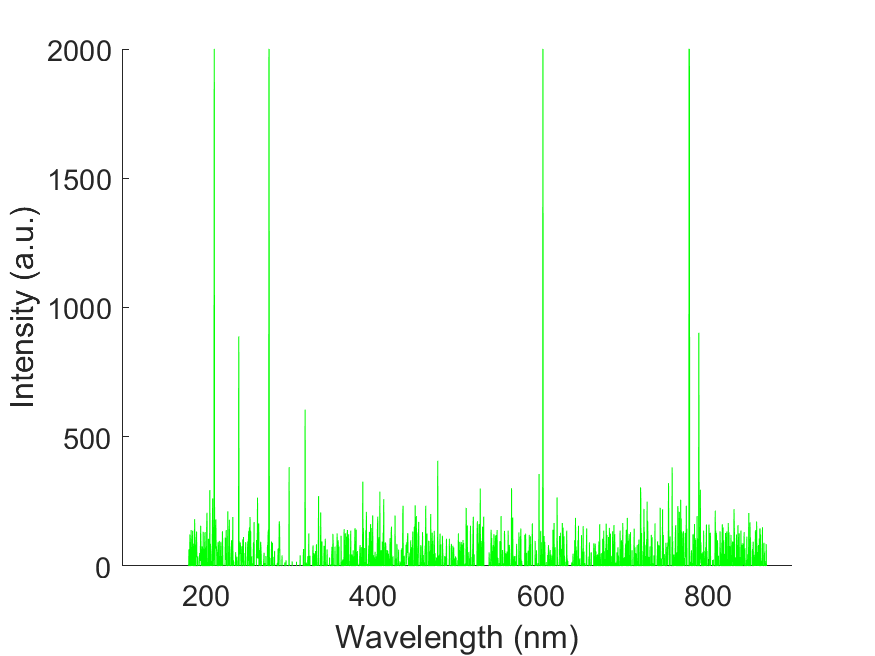

Source data for this figure (header and first rows):
wavelength, intensity
178.8, -23.41
179.1, -23.41
179.5, -23.41
179.9, 64.36
180.3, -47.98
180.7, -88.94
181, 121.7
181.4, 19.89
181.8, 58.51
182.2, -117
182.6, 139.3
182.9, -107.7
183.3, -126.4
183.7, -4.685
184.1, 100.6
184.4, 136.9
184.8, -115.9
185.2, 86.59
185.6, 42.12
186, 46.81
186.3, -65.53
186.7, 181.4
187.1, 52.66
187.5, -83.08
187.9, 83.09
188.2, 33.94
188.6, 100.7
189, 133.4
189.4, 33.94
189.8, -46.81
190.1, -133.4
190.5, 37.45
190.9, -248.1
191.3, -58.51
191.7, -56.17
192, -19.89
192.4, 25.75
192.8, 50.32
193.2, 19.89
193.5, 32.77
193.9, 155.7
194.3, 83.09
194.7, -39.79
195.1, 59.68
195.4, 59.69
195.8, 76.07
196.2, 4.685
196.6, -51.48
196.9, 132.2
197.3, -64.36
197.7, -159.2
198.1, 67.88
198.4, -14.04
198.8, 115.9
199.2, 131.1
199.6, -9.365
200, 37.45
200.3, 71.39
200.7, -79.58
201.1, 141.6
... 1,988 more rows
